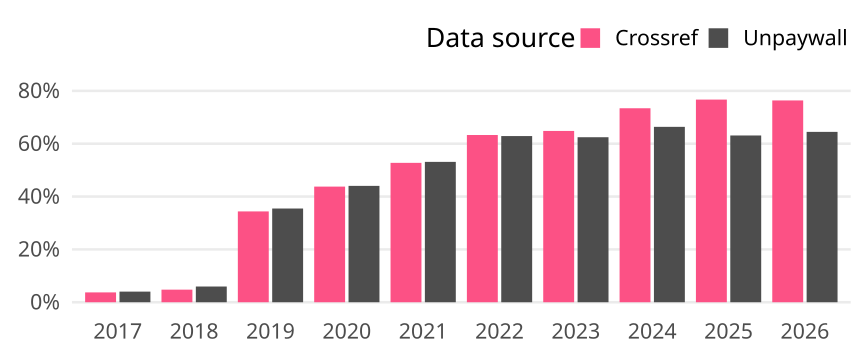

Values plotted in this chart, from the file beside it:
cr_year, cat, article_total, name, oa_articles, oa_share
2017, Germany, 671, Crossref, 25, 0.03726
2017, Germany, 671, Unpaywall, 27, 0.04024
2018, Germany, 756, Crossref, 36, 0.04762
2018, Germany, 756, Unpaywall, 45, 0.05952
2019, Germany, 640, Crossref, 220, 0.3438
2019, Germany, 640, Unpaywall, 227, 0.3547
2020, Germany, 738, Crossref, 323, 0.4377
2020, Germany, 738, Unpaywall, 325, 0.4404
2021, Germany, 817, Crossref, 431, 0.5275
2021, Germany, 817, Unpaywall, 434, 0.5312
2022, Germany, 760, Crossref, 481, 0.6329
2022, Germany, 760, Unpaywall, 478, 0.6289
2023, Germany, 799, Crossref, 518, 0.6483
2023, Germany, 799, Unpaywall, 499, 0.6245
2024, Germany, 696, Crossref, 511, 0.7342
2024, Germany, 696, Unpaywall, 462, 0.6638
2025, Germany, 854, Crossref, 655, 0.767
2025, Germany, 854, Unpaywall, 539, 0.6311
2026, Germany, 563, Crossref, 430, 0.7638
2026, Germany, 563, Unpaywall, 363, 0.6448
